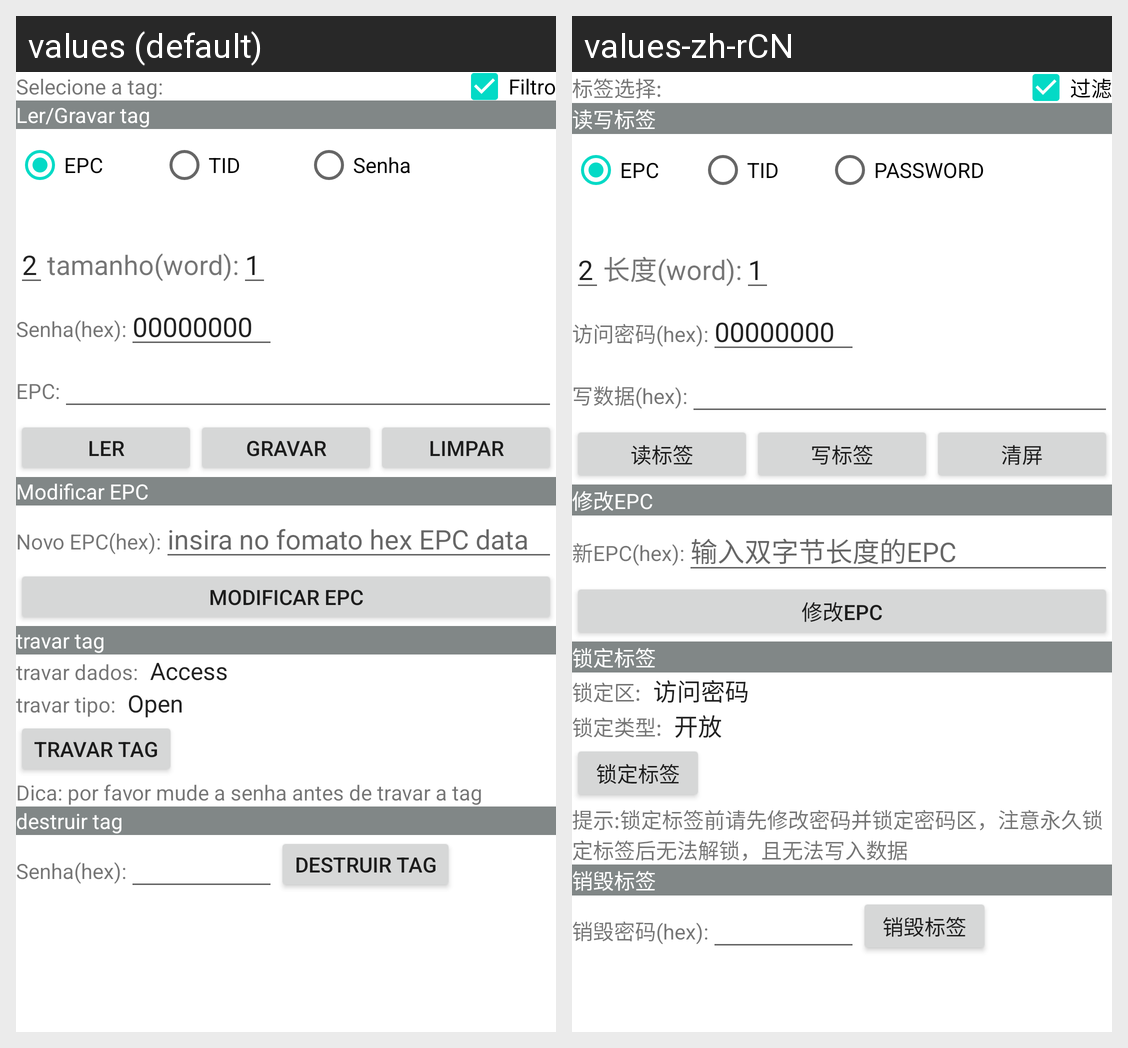

Strings drawn on this Android screen and how each of the app's shown locales translates them:
Android screen res/layout/fragment_read_write_tag.xml rendered under 2 locales, left to right: values (default), values-zh-rCN. Device: Nexus 5 (rendered at 1080×1920; each locale shown at half size, 540×960, under a caption strip naming it); theme Theme.UHFG.splash.
Strings drawn on this screen, with the default value and each locale's value (text and hints the layout hard-codes, and strings that could not be matched under every locale, appear in the picture but are not listed):

tag_select
  values: Selecione a tag:
  values-zh-rCN: 标签选择:

filter
  values: Filtro
  values-zh-rCN: 过滤

read_write_tag
  values: Ler/Gravar tag
  values-zh-rCN: 读写标签

epc
  values: EPC
  values-zh-rCN: EPC

tid
  values: TID
  values-zh-rCN: TID

password
  values: Senha
  values-zh-rCN: PASSWORD

length
  values: tamanho(word):
  values-zh-rCN: 长度(word):

access_password
  values: Senha(hex):
  values-zh-rCN: 访问密码(hex):

data
  values: EPC:
  values-zh-rCN: 写数据(hex):

read
  values: Ler
  values-zh-rCN: 读标签

write
  values: Gravar
  values-zh-rCN: 写标签

clean
  values: Limpar
  values-zh-rCN: 清屏

modify_epc
  values: Modificar EPC
  values-zh-rCN: 修改EPC

new_epc
  values: Novo EPC(hex):
  values-zh-rCN: 新EPC(hex):

please_input_hex_string
  values: insira no fomato hex EPC data
  values-zh-rCN: 输入双字节长度的EPC

lock_tag
  values: travar tag
  values-zh-rCN: 锁定标签

lock_data
  values: travar dados:
  values-zh-rCN: 锁定区:

lock_type
  values: travar tipo:
  values-zh-rCN: 锁定类型:

lock_tips
  values: Dica: por favor mude a senha antes de travar a tag
  values-zh-rCN: 提示:锁定标签前请先修改密码并锁定密码区，注意永久锁定标签后无法解锁，且无法写入数据

kill_tag
  values: destruir tag
  values-zh-rCN: 销毁标签

kill_password
  values: Senha(hex):
  values-zh-rCN: 销毁密码(hex):
